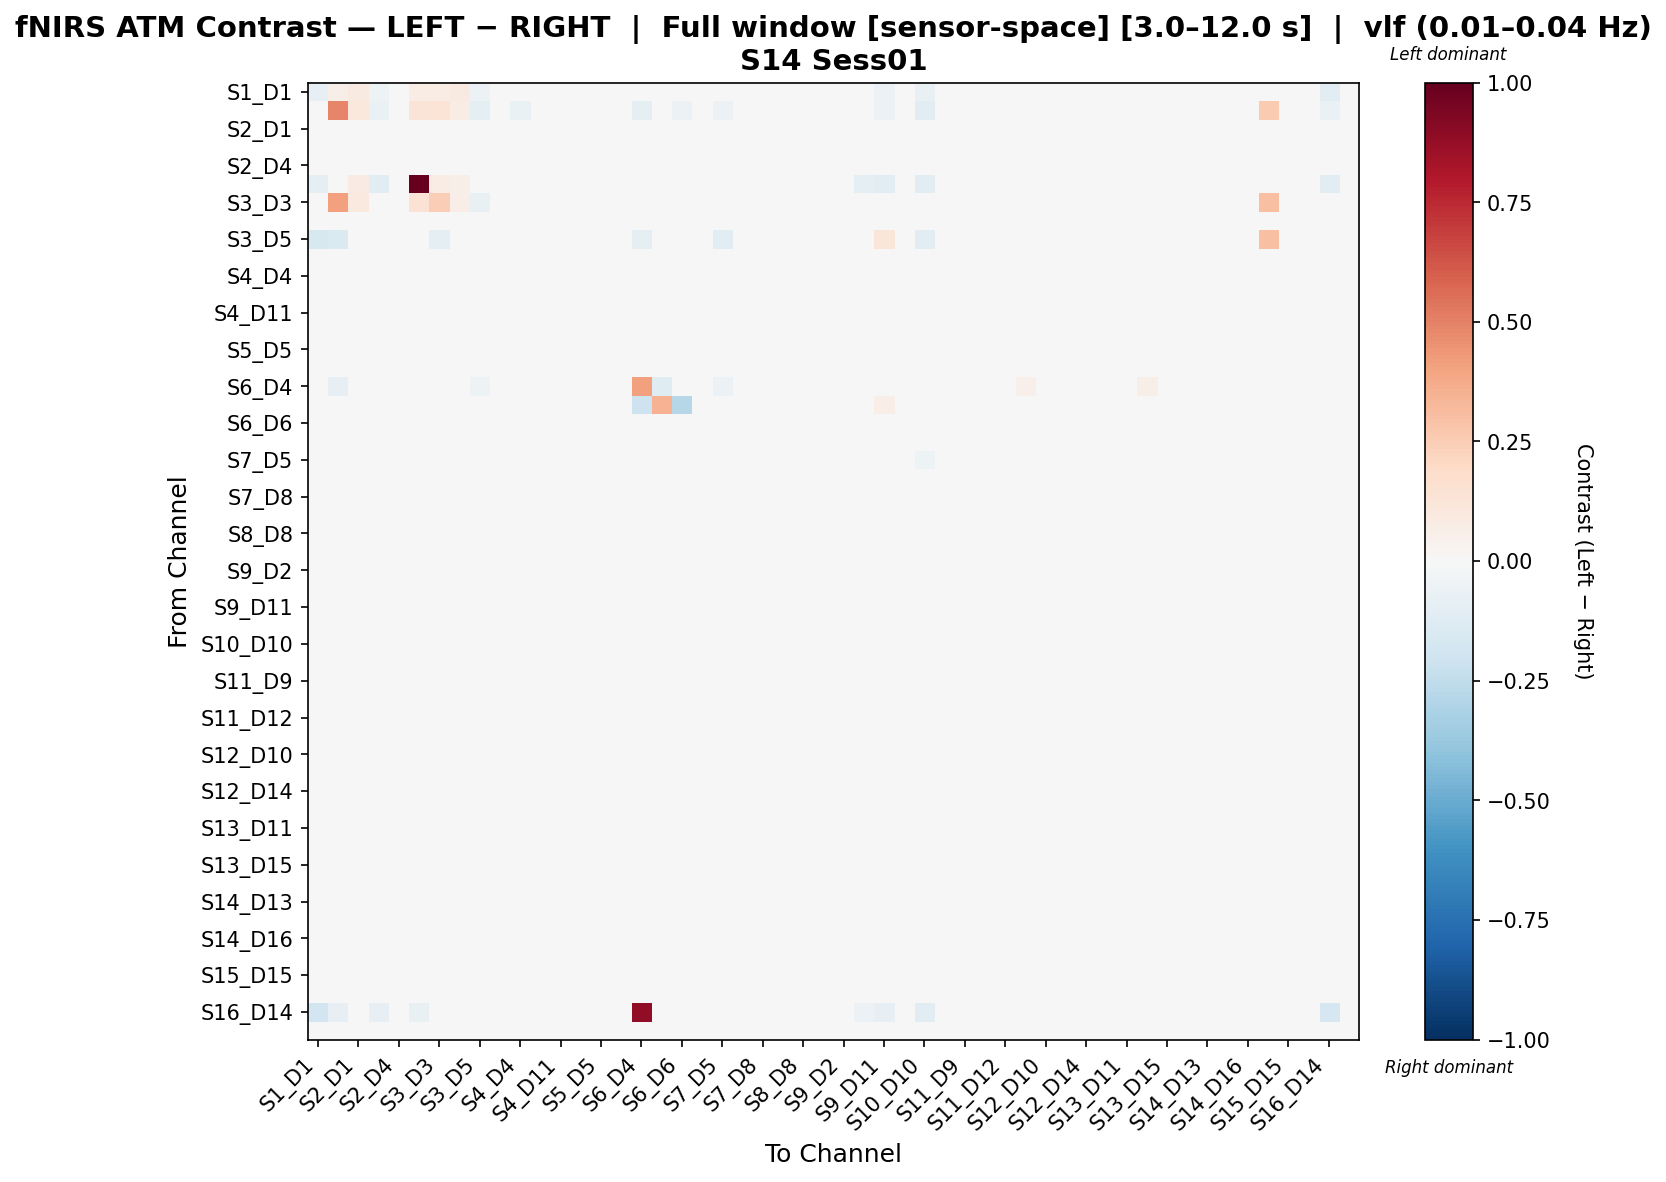

The data file committed next to this chart (first rows):
, S1_D1 hbo, S1_D3 hbo, S2_D1 hbo, S2_D2 hbo, S2_D4 hbo, S3_D1 hbo, S3_D3 hbo, S3_D4 hbo, S3_D5 hbo, S4_D2 hbo, S4_D4 hbo, S4_D6 hbo, S4_D11 hbo, S5_D3 hbo, S5_D5 hbo, S5_D7 hbo, S6_D4 hbo, S6_D5 hbo, S6_D6 hbo, S6_D8 hbo, S7_D5 hbo, S7_D7 hbo, S7_D8 hbo
S1_D1 hbo, -0.08337, 0.06061, 0.09308, -0.05374, -0.02598, 0.07504, 0.07504, 0.09308, -0.05845, -0.02157, -0.02598, -0.02046, -0.02488, 0.04545, -0.02488, -0.02598, -0.005519, -0.009935, -0.01605, -0.02267, -0.02598, -0.02267, -0.02157
S1_D3 hbo, -0.03833, 0.4898, 0.1031, -0.06316, -0.01791, 0.1255, 0.1389, 0.07513, -0.09263, -0.0137, -0.06526, -0.01264, -0.01686, 0.02241, -0.01686, -0.01791, -0.09208, -0.009482, -0.05473, -0.01475, -0.06158, -0.01475, -0.0137
S2_D1 hbo, -0.01547, -0.0104, 0.01192, 0.0006144, 0.002557, -0.009372, -0.01148, 0.002701, -0.01966, 0.006926, 0.0004876, 0.007041, 0.003649, 0.007748, 0.003649, 0.002557, -0.005461, -0.00983, 0.006525, 0.004805, -0.0386, 0.005834, 0.004868
S2_D2 hbo, -0.0332, -0.02966, 0.009024, -0.006509, 0.005354, -0.02811, -0.02036, 0.003394, -0.01882, 0.009781, 0.004377, 0.009911, 0.006461, 0.01, 0.006461, 0.005354, -0.005534, -0.009961, 0.009453, 0.008674, -0.03585, 0.01177, 0.008631
S2_D4 hbo, -0.01768, -0.0186, 0.01034, 0.006795, -0.0026, -0.0186, -0.01987, 0.004093, -0.01966, 0.007561, 0.0002072, 0.005498, 0.002075, 0.01435, 0.009335, 0.004454, -0.005461, -0.00983, 0.003875, -0.0006979, -0.0386, 0.01531, 0.003125
S3_D1 hbo, -0.09104, -0.008392, 0.08327, -0.1096, -0.01809, 1.0, 0.07507, 0.05968, -0.04987, -0.01384, -0.01916, -0.01277, -0.01703, 0.01569, -0.01703, -0.01809, -0.005322, -0.009579, -0.008515, -0.0149, -0.02129, -0.0149, -0.01384
S3_D3 hbo, -0.01729, 0.4096, 0.09698, -0.03129, -0.03234, 0.1431, 0.2488, 0.0672, -0.07277, -0.02919, -0.03339, -0.02709, -0.03129, 0.01077, -0.03549, -0.03234, -0.005248, -0.009447, -0.02289, -0.02919, -0.03549, -0.02919, -0.02814
S3_D4 hbo, -0.01492, -0.01195, 0.01447, 0.002035, 0.00203, -0.01195, -0.01386, 0.008199, -0.02056, 0.006359, 0.0009475, 0.007442, 0.003112, 0.009083, 0.003112, 0.00203, -0.005412, -0.009741, 0.00841, 0.005277, -0.03968, 0.007188, 0.005282
S3_D5 hbo, -0.1577, -0.1416, -0.01791, -0.01686, -0.01791, -0.03386, -0.0915, -0.01896, 0.04981, -0.0137, -0.01896, -0.01264, -0.01686, -0.01791, -0.01686, -0.01791, -0.09917, -0.01475, -0.008429, -0.01475, -0.115, -0.01475, -0.0137
S4_D2 hbo, -0.01802, -0.01674, 0.007612, 0.004004, -0.00211, -0.01674, -0.02042, 0.0029, -0.01674, 0.01105, 0.009698, 0.008727, -3.198815795873695e-05, 0.01128, 0.005346, 0.003089, 0.001185, -0.01076, 0.008491, -0.0007615, -0.036, 0.01342, -0.002197
S4_D4 hbo, -0.01853, -0.02906, 0.007072, 0.004713, -0.001986, -0.02056, -0.02178, 0.001226, -0.02056, 0.01336, -0.0003162, 0.01222, 0.001127, 0.009947, 0.006177, 0.001456, -0.005649, -0.009741, 0.00267, 0.001937, -0.03876, 0.013, 0.0003136
S4_D6 hbo, -0.01435, -0.01308, 0.01219, 0.007587, 0.0003133, -0.01308, -0.01435, 0.007354, -0.01411, 0.01271, 0.01271, -0.01347, 0.001476, 0.0151, 0.008978, 0.005161, -0.02302, -0.009766, 0.01015, 0.0009736, -0.03319, 0.01382, -0.0004746
S4_D11 hbo, -0.01843, -0.01823, 0.009258, 0.006744, -0.001478, -0.01823, -0.01951, 0.004106, -0.01823, 0.009428, 0.003246, 0.003077, 0.0008053, 0.01323, 0.009217, 0.004327, -0.008581, -0.009653, 0.003541, 0.001644, -0.03732, 0.01622, 0.002947
S5_D3 hbo, -0.01545, -0.01552, 0.005477, -0.0005917, 0.00127, -0.01552, -0.01762, -0.001508, -0.01956, 0.009493, 0.001276, 0.007795, 0.004377, 0.008343, 0.005223, 0.004136, -0.005433, -0.009779, 0.006491, 0.004448, -0.0385, 0.008406, 0.004524
S5_D5 hbo, -0.01892, -0.0185, 0.006389, 0.003398, 0.0007673, -0.0185, -0.02328, 0.001104, -0.0185, 0.008848, 0.001957, 0.007397, 0.003952, 0.0103, 0.002787, 0.003629, -0.00544, -0.009792, 0.006166, 0.00389, -0.03819, 0.01582, 0.00393
S5_D7 hbo, -0.01879, -0.01966, 0.008078, 0.005497, -0.0004597, -0.01966, -0.02097, 0.001883, -0.01966, 0.008747, -0.0003692, 0.006184, 0.002729, 0.012, 0.009672, 0.003729, -0.005461, -0.00983, 0.004936, 0.002683, -0.03935, 0.01684, 0.002727
S6_D4 hbo, -0.01168, -0.08489, -0.01168, -0.01168, -0.01168, -0.01168, -0.01168, -0.01168, -0.0511, 0.03133, 0.01428, -0.008078, -0.01558, -0.01168, -0.01168, -0.01168, 0.4111, -0.1186, -0.02472, -0.0009296, -0.05673, -0.01168, -0.01168
S6_D5 hbo, -0.01558, -0.01558, -0.01558, -0.01558, -0.01558, -0.01558, -0.01558, -0.01558, -0.02181, -0.01558, -0.01558, -0.01558, -0.01558, -0.01558, -0.01558, -0.01558, -0.2099, 0.3491, -0.2865, -0.01558, -0.01558, -0.01558, -0.01558
S6_D6 hbo, -0.01833, -0.02473, 0.009323, 0.005119, -0.001394, -0.01727, -0.01727, 0.00725, -0.0162, 0.01178, 0.005081, 0.01171, 0.002751, 0.01134, 0.007073, 0.003876, -0.02121, -0.04178, 0.007724, -0.0004089, -0.03219, 0.01128, -0.001275
S6_D8 hbo, -0.01872, -0.01746, 0.00977, 0.006153, -0.002082, -0.01746, -0.01872, 0.004797, -0.01746, 0.008371, 0.003431, 0.005666, 0.000432, 0.01262, 0.008459, 0.004688, -0.003207, -0.01048, 0.00471, -0.001923, -0.03631, 0.01339, 0.001423
S7_D5 hbo, -0.01836, -0.0299, -0.02809, -0.0295, -0.038, -0.02247, -0.02263, -0.0304, -0.03113, -0.03372, -0.03907, -0.03265, -0.03693, -0.02809, -0.03198, -0.03676, -0.01649, -0.009628, -0.02837, -0.03479, -0.04988, -0.02612, -0.03372
S7_D7 hbo, -0.01937, -0.01746, 0.004078, -0.0007863, 0.002201, -0.01746, -0.01937, -0.001587, -0.01746, 0.01037, 0.004422, 0.006873, 0.004285, 0.00797, 0.005955, 0.005051, -0.00582, -0.01048, 0.005967, 0.003227, -0.03657, 0.01278, 0.003349
S7_D8 hbo, -0.01818, -0.01691, 0.01172, 0.008026, -9.758919547118801e-05, -0.01691, -0.01818, 0.006581, -0.01691, 0.006373, 0.002447, 0.00359, 0.001175, 0.01353, 0.009348, 0.005531, -0.005133, -0.01087, 0.00262, 0.001714, -0.03599, 0.01317, 0.002139
S8_D6 hbo, -0.01643, -0.01517, 0.01318, 0.009619, 0.00138, -0.01517, -0.01643, 0.007945, -0.01517, 0.007283, 0.009415, -0.006873, 0.002774, 0.01625, 0.01123, 0.007456, -0.01738, -0.009754, 0.008518, -0.002183, -0.03403, 0.015, 0.002881
S8_D8 hbo, -0.01818, -0.01691, 0.01034, 0.00676, -0.0004038, -0.01691, -0.01818, 0.005224, -0.01504, 0.007403, 0.005361, 0.004426, 0.002947, 0.0143, 0.009206, 0.005389, -0.006039, -0.01087, 0.002264, -0.0005065, -0.03599, 0.01406, 0.0009345
S8_D15 hbo, -0.01608, -0.01481, 0.01194, 0.006331, -0.0008796, -0.01481, -0.01608, 0.006859, -0.01685, 0.008828, 0.003797, 0.002628, 0.0001866, 0.01583, 0.009631, 0.005814, -0.007862, -0.01011, 0.002434, 0.0001516, -0.03593, 0.01559, 0.001527
S9_D2 hbo, -0.01872, -0.01736, 0.009615, 0.005835, 0.002127, -0.01736, -0.01872, 0.004406, -0.01736, 0.007368, 0.002269, 0.005741, 0.003197, 0.01361, 0.009118, 0.005053, -0.005787, -0.01042, 0.005731, 0.003143, -0.03769, 0.01434, 0.00323
S9_D9 hbo, -0.02713, -0.02582, 0.009902, -0.002878, 0.004032, -0.02452, -0.018, 0.004815, -0.01669, 0.01109, 0.006244, 0.007587, 0.006116, 0.01381, 0.01042, 0.006902, -0.005961, -0.01073, 0.006745, 0.003904, -0.03495, 0.01538, 0.004055
S9_D11 hbo, -0.03196, -0.02394, 0.01048, -0.00199, 0.002039, -0.02279, -0.01706, 0.005703, -0.01154, 0.008821, 0.01034, 0.003172, 0.004047, 0.01423, 0.0114, 0.007084, -0.005226, -0.01101, 0.01017, 0.001909, -0.03311, 0.01846, 0.000905
S10_D9 hbo, -0.01805, -0.01669, 0.009012, 0.005254, 0.001458, -0.01669, -0.01805, 0.003957, -0.01669, 0.008282, 0.003555, 0.005939, 0.003555, 0.01288, 0.009223, 0.004274, -0.005078, -0.01073, 0.005241, 0.002178, -0.03702, 0.0161, 0.001438
S10_D10 hbo, -0.03443, -0.03654, -0.01046, -0.02021, -0.0202, -0.02896, -0.02248, -0.01261, -0.03004, -0.007815, -0.01316, -0.007828, -0.01913, -0.01046, -0.01372, -0.01804, -0.008067, -0.009628, -0.003548, -0.01231, -0.04629, -0.008332, -0.01592
S10_D12 hbo, -0.01812, -0.01681, 0.009577, 0.00591, 0.001026, -0.01681, -0.01812, 0.004502, -0.01681, 0.008073, 0.003244, 0.004604, 0.00311, 0.01347, 0.01004, 0.005194, -0.006004, -0.01081, 0.003832, 0.0008912, -0.0365, 0.01592, 0.00105
S11_D9 hbo, -0.01873, -0.01746, 0.00857, 0.004933, -0.003443, -0.01746, -0.01873, 0.003756, -0.01746, 0.01083, 0.005244, 0.00747, -0.0009102, 0.0113, 0.007867, 0.003252, -0.0001172, -0.01048, 0.006786, -0.0009392, -0.03646, 0.01283, 2.4703412790152687e-05
S11_D11 hbo, -0.01934, -0.01807, 0.007156, 0.003569, -0.003694, -0.01807, -0.01934, 0.002344, -0.01807, 0.01286, 0.007804, 0.01001, -0.0003379, 0.0109, 0.005815, 0.001998, 0.001014, -0.01016, 0.008047, 2.0766815825136492e-05, -0.03715, 0.01293, -0.0002845
S11_D12 hbo, -0.01873, -0.01746, 0.007707, 0.004104, -0.004353, -0.01746, -0.01873, 0.002965, -0.01746, 0.01167, 0.006131, 0.008357, -0.00075, 0.01145, 0.007989, 0.003387, 0.0005971, -0.01048, 0.007735, -0.001852, -0.03646, 0.01375, -0.0008294
S11_D13 hbo, -0.01873, -0.01746, 0.007299, 0.003684, -0.003571, -0.01746, -0.01873, 0.002604, -0.01746, 0.011, 0.006316, 0.008535, -0.001229, 0.01101, 0.007485, 0.002884, 0.004372, -0.01048, 0.01113, -0.001125, -0.03654, 0.01325, -0.001326
S12_D10 hbo, -0.01899, -0.01882, 0.00842, 0.006958, -0.00228, -0.01882, -0.0201, 0.004564, -0.01882, 0.008576, 0.001576, 0.005826, -0.001173, 0.01013, 0.006962, 0.002003, -0.002104, -0.009961, 0.005966, 0.003613, -0.03808, 0.01303, 0.003005
S12_D12 hbo, -0.01876, -0.01966, 0.009799, 0.008323, -0.0008515, -0.01966, -0.02094, 0.004702, -0.01966, 0.007522, -0.001566, 0.003703, 0.0002408, 0.01161, 0.009382, 0.003531, -0.005461, -0.00983, 0.003538, 0.003332, -0.03892, 0.01633, 0.004424
S12_D14 hbo, -0.01906, -0.01882, 0.008311, 0.005603, 0.0008336, -0.01882, -0.02017, 0.003137, -0.01882, 0.007975, -7.126854231686547e-05, 0.005463, 0.00194, 0.01122, 0.00872, 0.002643, -0.005534, -0.009961, 0.005365, 0.003955, -0.03914, 0.01681, 0.003958
S13_D6 hbo, -0.01307, -0.01145, 0.01149, 0.004196, 0.003856, -0.01145, -0.01307, 0.006195, -0.01448, 0.01044, 0.007777, -0.009947, 0.003651, 0.01529, 0.006641, 0.006641, -0.02162, -0.01003, 0.006892, 0.005505, -0.03398, 0.01253, 0.00272
S13_D11 hbo, -0.01588, -0.01457, 0.01089, 0.00722, 0.002289, -0.01457, -0.01588, 0.005953, -0.01457, 0.01162, 0.008855, -0.013, 0.002292, 0.01469, 0.009441, 0.005503, -0.02379, -0.009364, 0.008714, 0.003828, -0.03425, 0.01442, 0.002106
S13_D13 hbo, -0.01822, -0.01691, 0.006917, 0.003253, -0.001762, -0.01691, -0.01822, 0.002222, -0.01691, 0.01115, 0.008643, 0.00898, 0.000316, 0.01056, 0.00687, 0.002151, 0.004896, -0.01087, 0.01277, -0.0004582, -0.0366, 0.01341, -0.001852
S13_D15 hbo, -0.01588, -0.01461, 0.0127, 0.00808, -2.5326857226926797e-05, -0.01461, -0.01588, 0.008407, -0.01565, 0.009652, 0.007565, -0.004137, 0.001234, 0.01477, 0.008645, 0.004828, -0.0158, -0.009387, 0.007322, 0.001963, -0.03473, 0.01454, 0.00126
S14_D12 hbo, -0.01942, -0.01807, 0.008058, 0.004299, 0.0005252, -0.01807, -0.01942, 0.00294, -0.01807, 0.008724, 0.001717, 0.006234, 0.002622, 0.01196, 0.008354, 0.003383, -0.005646, -0.01016, 0.005178, 0.00264, -0.0384, 0.01754, 0.002721
S14_D13 hbo, -0.01902, -0.01882, 0.005794, 0.003234, -0.002846, -0.01882, -0.02013, 0.0009863, -0.01882, 0.01207, 0.004369, 0.008861, 0.0003444, 0.009513, 0.007006, 0.001144, -0.0006267, -0.009961, 0.008157, 0.001886, -0.0385, 0.01502, 0.0003156
S14_D14 hbo, -0.01881, -0.01746, 0.009054, 0.005274, 0.001543, -0.01746, -0.01881, 0.003915, -0.01746, 0.007656, 0.001708, 0.0052, 0.002613, 0.013, 0.009393, 0.004423, -0.00582, -0.01048, 0.005331, 0.002542, -0.03779, 0.01643, 0.002636
S14_D16 hbo, -0.01877, -0.01746, 0.01028, 0.007651, 0.0006633, -0.01746, -0.01877, 0.006304, -0.01746, 0.006538, 0.00155, 0.005042, 0.0006633, 0.01205, 0.007686, 0.003749, -0.004047, -0.01048, 0.005265, 0.004487, -0.03715, 0.01279, 0.003878
S15_D13 hbo, -0.01769, -0.01616, 0.007294, 0.004652, -0.001342, -0.01945, -0.01994, 0.001446, -0.01204, 0.01082, 0.003226, 0.002186, -0.0002847, 0.01102, 0.007619, 0.002658, -0.006928, -0.009214, 0.007266, 0.00316, -0.03914, 0.01464, 0.001496
S15_D15 hbo, -0.01846, -0.01703, 0.008791, 0.003868, 0.001171, -0.01703, -0.01846, 0.003545, -0.01807, 0.008488, 0.002316, 0.006833, 0.003244, 0.01272, 0.006913, 0.004064, -0.005646, -0.01016, 0.005674, 0.003321, -0.03801, 0.01448, 0.003414
S15_D16 hbo, -0.01822, -0.01691, 0.009796, 0.007171, 0.0001312, -0.01691, -0.01822, 0.005978, -0.01691, 0.00802, 0.004307, 0.006722, 0.0001312, 0.01147, 0.007051, 0.003114, -0.001029, -0.01087, 0.007378, 0.002636, -0.0366, 0.01099, 0.002174
S16_D14 hbo, -0.193, -0.08265, -0.01826, -0.07835, -0.01826, -0.075, -0.02913, -0.01933, -0.01212, 0.03139, 0.03169, 0.03814, -0.01718, -0.01826, -0.01718, -0.01826, 0.8847, -0.009666, 0.0481, -0.003697, -0.02148, -0.01504, -0.01396
S16_D16 hbo, -0.01874, -0.01743, -0.01606, -0.01868, -0.02656, -0.01743, -0.02201, -0.01737, -0.01743, -0.005384, -0.005189, -0.000831, -0.02656, -0.01606, -0.02567, -0.02525, 0.02067, -0.009805, 0.008275, -0.01963, -0.03712, -0.01519, -0.02329
